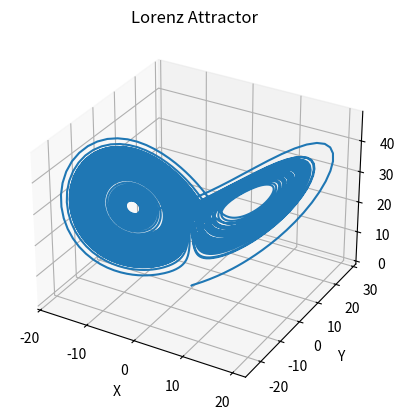

This figure's Python source:
"""Lorenz Attractor"""
# pylint: disable=missing-class-docstring
# pylint: disable=missing-function-docstring

from typing import Sequence
import numpy
from scipy.integrate import solve_ivp
from scipy.integrate._ivp.ivp import OdeResult
import matplotlib.pyplot as plt

class LorenzSystem:  
    def __init__(
        self,
        time_start: int = 0,
        time_end: int = 100,
        time_points_count: int = 10000,
        initial_point: Sequence[float] = [0.1, 0.0, 0.0],
        sigma: float = 10.0,
        rho: float = 28.0,
        beta: float = 8.0 / 3.0,
    ):
        self._time_start = time_start
        self._time_end = time_end
        self._initial_point = initial_point
        self._sigma = sigma
        self._rho = rho
        self._beta = beta
        self._time_points = numpy.linspace(time_start, time_end, time_points_count)
        self._solution = solve_ivp(
            self.lorenz_system,
            (self.time_start, self.time_end),
            self.initial_point,
            args=(self.sigma, self.rho, self.beta),
            dense_output=True,
        )


    @property
    def time_start(self) -> int:
        return self._time_start
    @property
    def time_end(self) -> int:
        return self._time_end
    @property
    def initial_point(self) -> Sequence[float]:
        return self._initial_point
    @property
    def sigma(self) -> float:
        return self._sigma
    @property
    def rho(self) -> float:
        return self._rho
    @property
    def beta(self) -> float:
        return self._beta
    @property
    def time_points(self) -> numpy.ndarray:
        return self._time_points
    @property
    def solution(self) -> OdeResult:
        return self._solution

    @staticmethod
    def lorenz_system(t: float, point, sigma: float, rho: float, beta: float):  # pylint: disable=unused-argument
        x, y, z = point
        dx_dt = sigma * (y - x)
        dy_dt = x * (rho - z) - y
        dz_dt = x * y - beta * z
        return [dx_dt, dy_dt, dz_dt]

    def solve(self) -> numpy.ndarray:
        # Solve for the actual points on the attractor
        return self.solution.sol(self.time_points)

lorenz = LorenzSystem()
solution_points = lorenz.solve()


# Plotting the attractor
fig = plt.figure()
ax = fig.add_subplot(111, projection='3d')
ax.plot(solution_points[0], solution_points[1], solution_points[2])
ax.set_xlabel('X')
ax.set_ylabel('Y')
ax.set_zlabel('Z')
ax.set_title('Lorenz Attractor')
plt.show()
